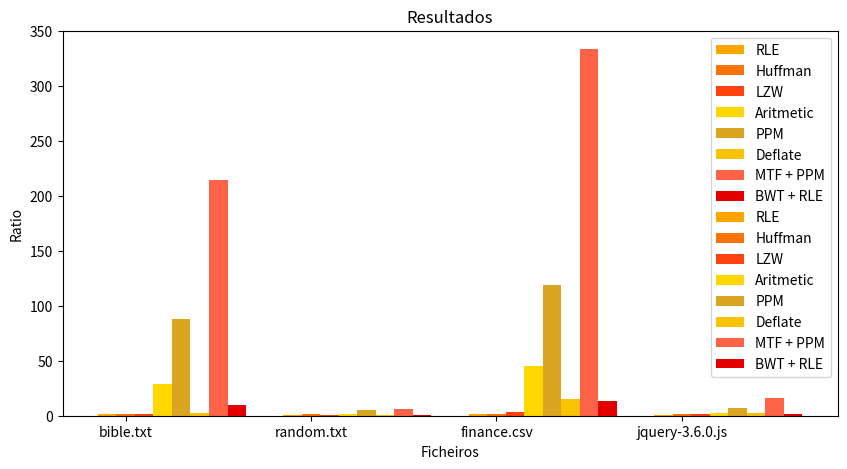

This figure's Python source:
# -*- coding: utf-8 -*-
"""
Created on Thu Dec 23 22:26:32 2021

[redacted]
"""

import matplotlib.pyplot as plt

import numpy as np

ratio_RLE = [1, 1, 1, 1]
ratio_huffman = [1.824424181, 1.333297779, 1.5512563, 1.568565636]
ratio_lzw = [1.364579066, 0.520034322, 3.504529726, 1.115936257]
ratio_aritmetic = [1.841289569, 1.315443304, 1.543219793, 1.570033459]
ratio_ppm = [4.016863835, 0.914151987, 10.46781649, 3.446019369]
ratio_deflate = [2.546855847, 0.990373569, 15.01532149, 2.542555066]
ratio_MTF_PPM = [4.131364009, 3.727186922, 3.973788972, 3.87686516]
ratio_BWT_RLE = [1.452477769, 1.000009999, 4.293432308, 1.492352321]

barWidth = 0.1
plt.figure(figsize = (10, 5))
tempo_RLE = [1.26353883, 0.03387904, 1.82790899, 0.09184503]
tempo_huffman = [0.95987796, 0.0284574, 1.51949, 0.67985439 ]
tempo_lzw = [0.8240661, 0.0221047, 0.0221047, 0.04380488]
tempo_aritmetic = [28.454261, 0.8381381, 45.585161, 2.24748301]
tempo_ppm = [87.878869, 5.534121, 118.840321, 6.99088811]
tempo_deflate = [0.14804697, 0.00349307, 0.03987812, 0.009869]
tempo_MTF_PPM = [214.617506, 6.11745357, 333.403995, 15.812921]
tempo_BWT_RLE = [9.74310994, 0.24683928, 13.2666859, 0.70176959]

r1 = np.arange(len(ratio_RLE))
r2 = [x + barWidth for x in r1]
r3 = [x + barWidth for x in r2]
r4 = [x + barWidth for x in r3]
r5 = [x + barWidth for x in r4]
r6 = [x + barWidth for x in r5]
r7 = [x + barWidth for x in r6]
r8 = [x + barWidth for x in r7]

plt.bar(r1,ratio_RLE, color = '#FFA500', width = barWidth, label = 'RLE')
plt.bar(r2,ratio_huffman, color = '#F97306', width = barWidth, label = 'Huffman')
plt.bar(r3,ratio_lzw, color = '#FE420F', width = barWidth, label = 'LZW')
plt.bar(r4,ratio_aritmetic, color = '#FFD700', width = barWidth, label = 'Aritmetic')
plt.bar(r5,ratio_ppm, color = '#DAA520', width = barWidth, label = 'PPM')
plt.bar(r6,ratio_deflate, color = '#FAC205', width = barWidth, label = 'Deflate')
plt.bar(r7,ratio_MTF_PPM, color = '#FF6347', width = barWidth, label = 'MTF + PPM')
plt.bar(r8,ratio_BWT_RLE, color = '#E50000', width = barWidth, label = 'BWT + RLE')

plt.bar(r1,tempo_RLE, color = '#FFA500', width = barWidth, label = 'RLE')
plt.bar(r2,tempo_huffman, color = '#F97306', width = barWidth, label = 'Huffman')
plt.bar(r3,tempo_lzw, color = '#FE420F', width = barWidth, label = 'LZW')
plt.bar(r4,tempo_aritmetic, color = '#FFD700', width = barWidth, label = 'Aritmetic')
plt.bar(r5,tempo_ppm, color = '#DAA520', width = barWidth, label = 'PPM')
plt.bar(r6,tempo_deflate, color = '#FAC205', width = barWidth, label = 'Deflate')
plt.bar(r7,tempo_MTF_PPM, color = '#FF6347', width = barWidth, label = 'MTF + PPM')
plt.bar(r8,tempo_BWT_RLE, color = '#E50000', width = barWidth, label = 'BWT + RLE')
Ficheiros = ['bible.txt', 'random.txt', 'finance.csv', 'jquery-3.6.0.js']

plt.xlabel('Ficheiros')
plt.xticks([r+barWidth for r in range(len(ratio_RLE))], Ficheiros)
plt.ylabel('Ratio')
plt.title('Resultados')
plt.legend()
plt.show()

    
